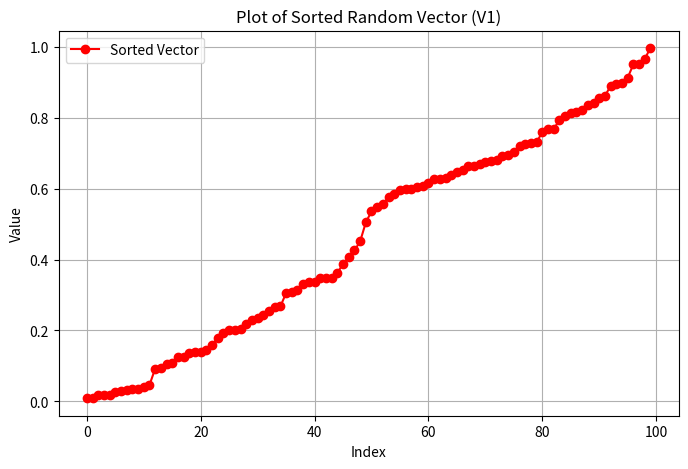
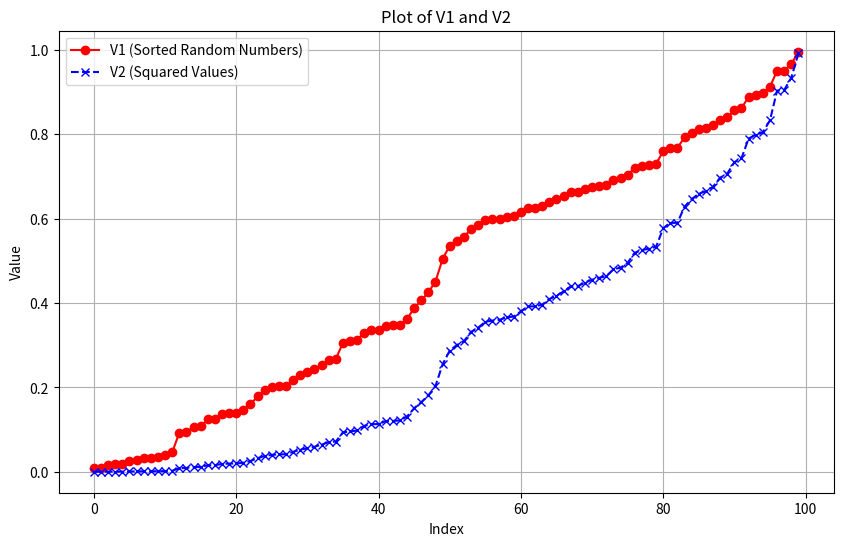

Recreate these plots in Python, in order.
# Question-11 and Question-12
import numpy as np
import matplotlib.pyplot as plt

# Create a vector V1 of 100 random numbers
V1 = np.random.rand(100)  # Generates random numbers between 0 and 1

# Sort the vector in increasing order
V1_sorted = np.sort(V1)

# Plot the sorted vector
plt.figure(figsize=(8, 5))
plt.plot(V1_sorted, marker='o', linestyle='-', color='r', label='Sorted Vector')
plt.title("Plot of Sorted Random Vector (V1)")
plt.xlabel("Index")
plt.ylabel("Value")
plt.grid(True)
plt.legend()
plt.show()

# Square of the sorted vector
V2=V1_sorted**2


# Plot both V1 and V2
plt.figure(figsize=(10, 6))
plt.plot(V1_sorted, marker='o', linestyle='-', color='r', label='V1 (Sorted Random Numbers)')
plt.plot(V2, marker='x', linestyle='--', color='b', label='V2 (Squared Values)')
plt.title("Plot of V1 and V2")
plt.xlabel("Index")
plt.ylabel("Value")
plt.grid(True)
plt.legend()
plt.show()